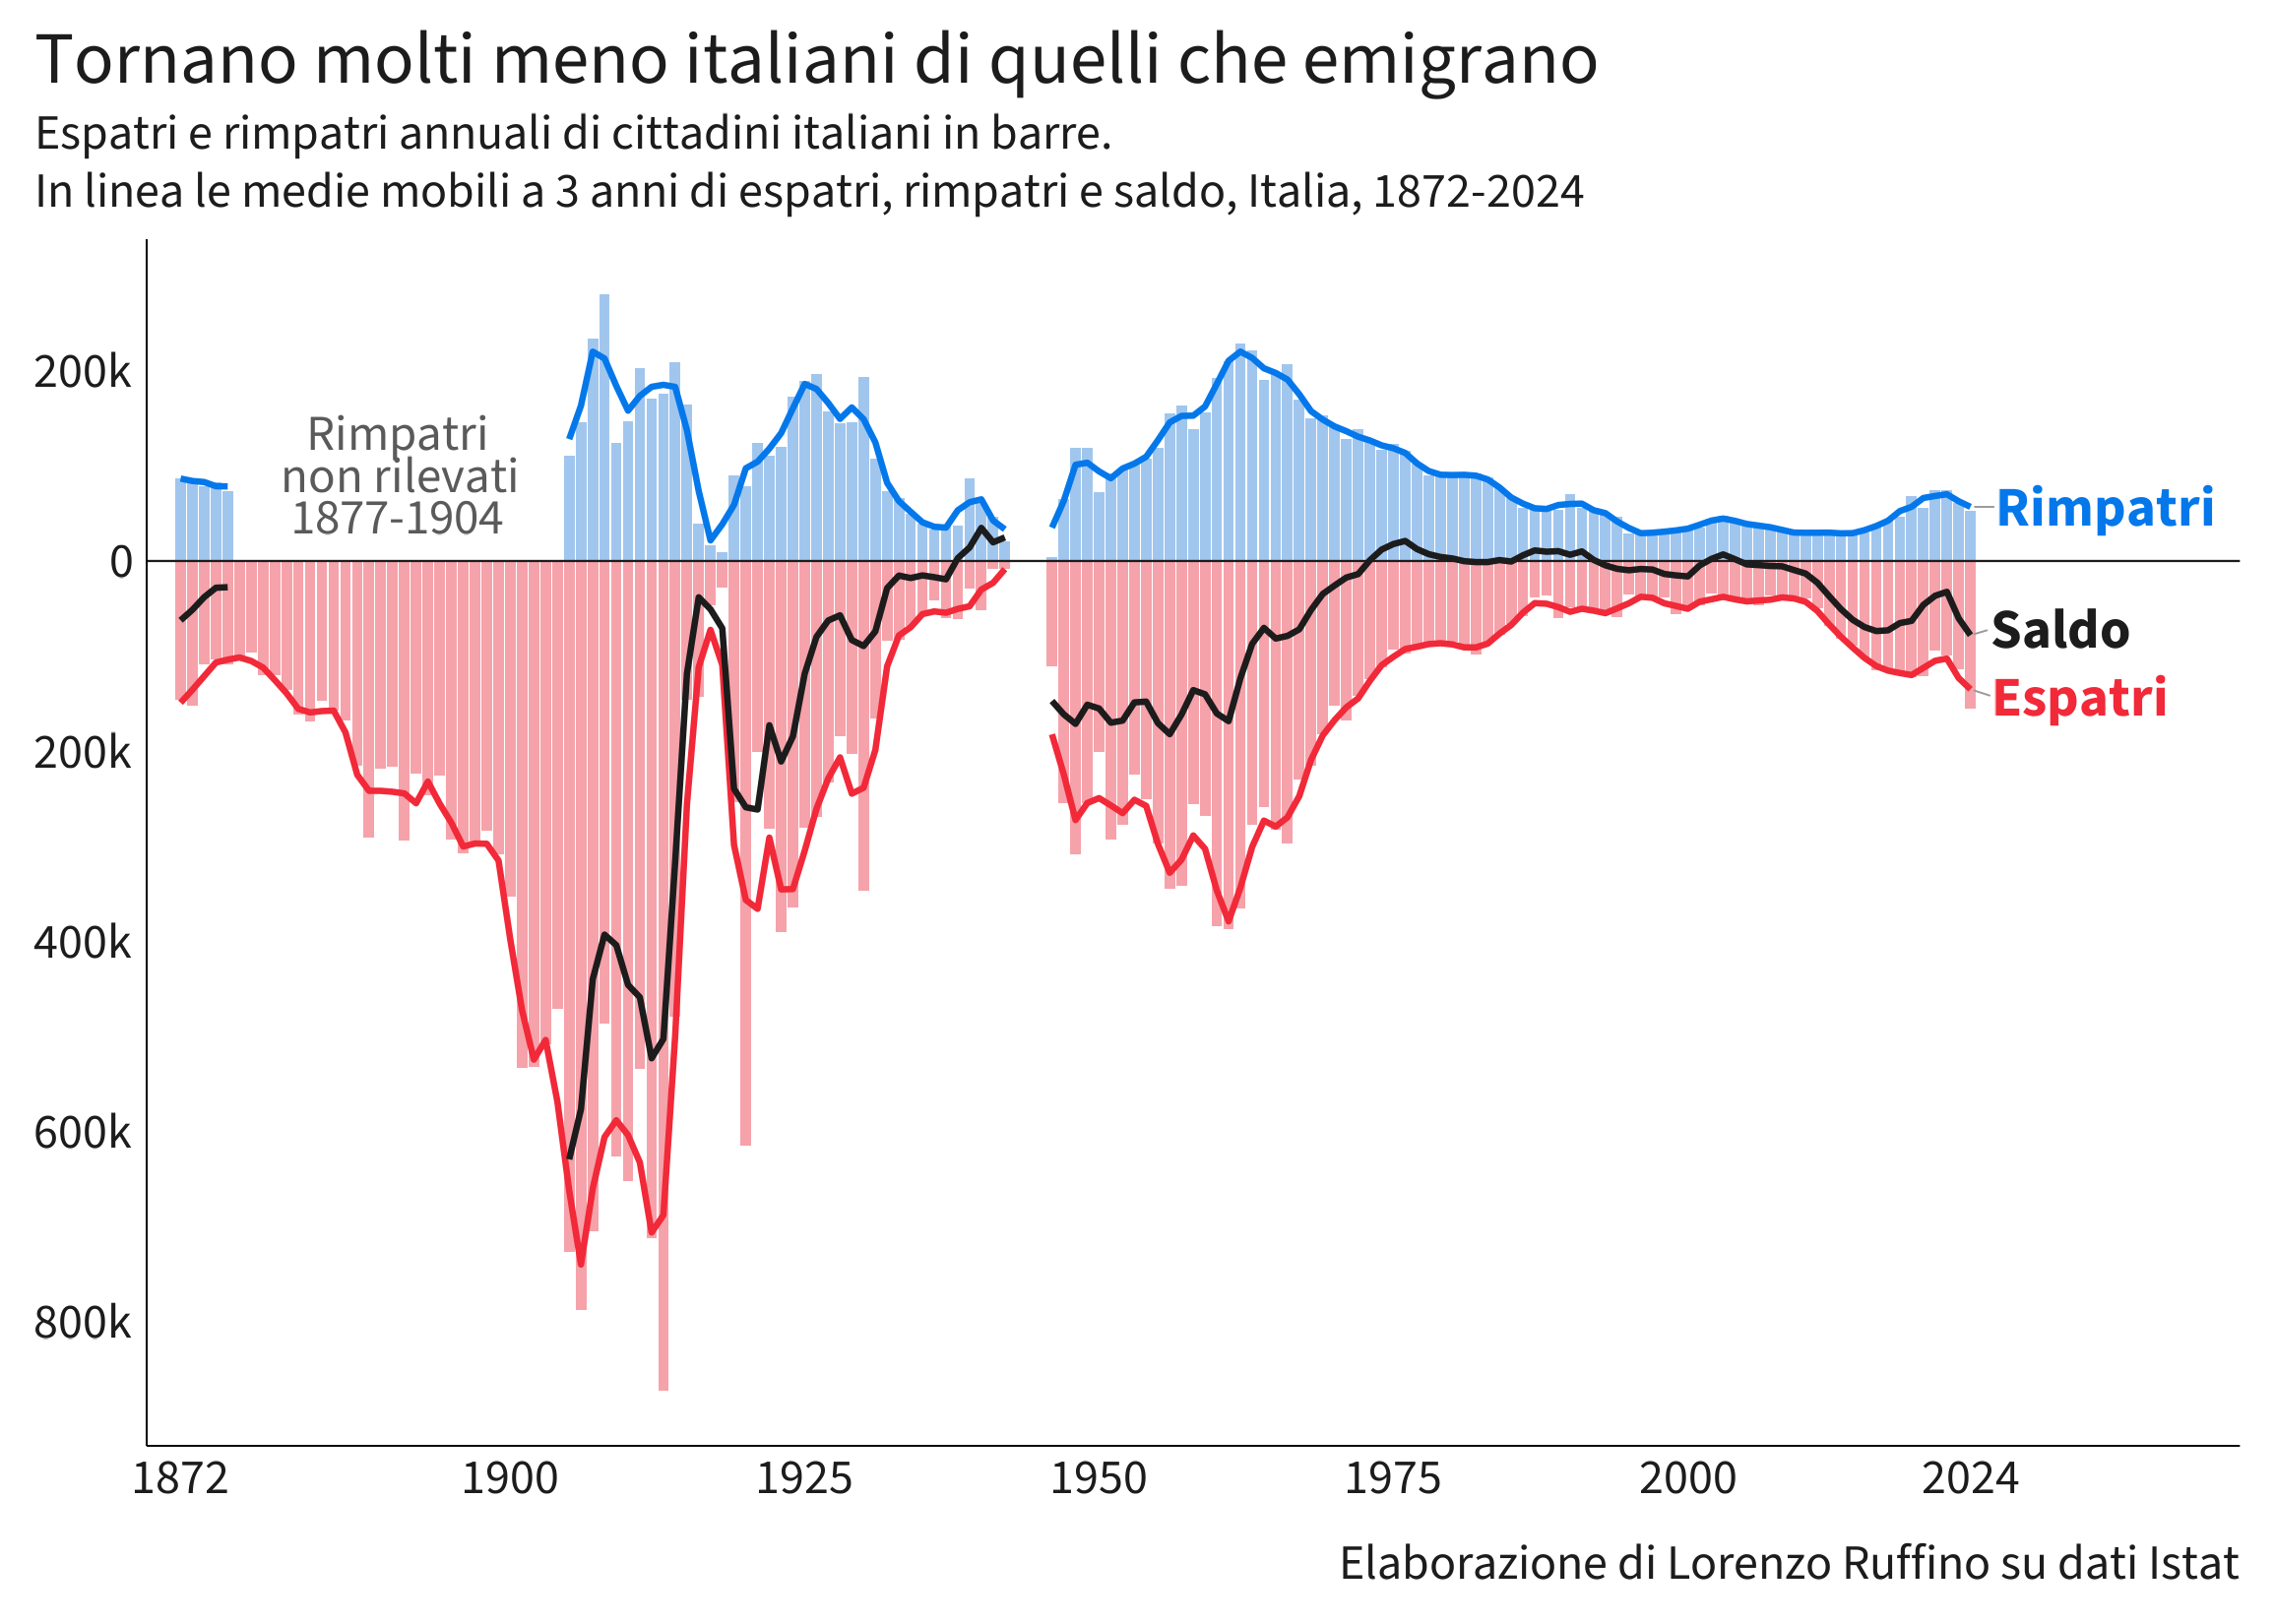

The table this chart was drawn from, first rows:
anno, espatri, rimpatri, saldo, espatri_ma, rimpatri_ma, saldo_ma
1872, 146265, 86516, -59749, 149023, 86653, -62370
1873, 151781, 86790, -64991, 135425, 84101, -51323
1874, 108228, 78998, -29230, 121077, 83012, -38065
1875, 103221, 83247, -19974, 106740, 78619, -28121
1876, 108771, 73611, -35160, 103735, 78429, -27567
1877, 99213, NA, NA, 101417, NA, NA
1878, 96268, NA, NA, 105104, NA, NA
1879, 119831, NA, NA, 112000, NA, NA
1880, 119901, NA, NA, 125188, NA, NA
1881, 135832, NA, NA, 139098, NA, NA
1882, 161562, NA, NA, 155498, NA, NA
1883, 169101, NA, NA, 159227, NA, NA
1884, 147017, NA, NA, 157770, NA, NA
1885, 157193, NA, NA, 157346, NA, NA
1886, 167829, NA, NA, 180229, NA, NA
1887, 215665, NA, NA, 224743, NA, NA
1888, 290736, NA, NA, 241604, NA, NA
1889, 218412, NA, NA, 241667, NA, NA
1890, 215854, NA, NA, 242632, NA, NA
1891, 293631, NA, NA, 244384, NA, NA
1892, 223667, NA, NA, 254683, NA, NA
1893, 246751, NA, NA, 231914, NA, NA
1894, 225323, NA, NA, 255085, NA, NA
1895, 293181, NA, NA, 275329, NA, NA
1896, 307482, NA, NA, 300173, NA, NA
1897, 299855, NA, NA, 297017, NA, NA
1898, 283715, NA, NA, 297303, NA, NA
1899, 308339, NA, NA, 314945, NA, NA
1900, 352782, NA, NA, 398122, NA, NA
1901, 533245, NA, NA, 472512, NA, NA
1902, 531509, NA, NA, 524243, NA, NA
1903, 507976, NA, NA, 503559, NA, NA
1904, 471191, NA, NA, 568499, NA, NA
1905, 726331, 110440, -615891, 661833, 128103, -629051
1906, 787977, 145766, -642211, 739661, 163333, -576328
1907, 704675, 233794, -470881, 659775, 220070, -439706
1908, 486674, 280649, -206025, 605662, 212869, -392793
1909, 625637, 124164, -501473, 587929, 184059, -403870
1910, 651475, 147364, -504111, 603652, 157988, -445664
1911, 533844, 202435, -331409, 632255, 173568, -458687
1912, 711446, 170906, -540540, 705963, 183122, -522841
1913, 872598, 176024, -696574, 687732, 185211, -502521
1914, 479152, 208704, -270448, 499256, 183049, -316208
1915, 146019, 164418, 18399, 255845, 137387, -118458
1916, 142364, 39039, -103325, 111626, 73447, -38179
1917, 46496, 16885, -29611, 72390, 21650, -50741
1918, 28311, 9025, -19286, 109344, 38581, -70763
1919, 253224, 89833, -163391, 298715, 59119, -239597
1920, 614611, 78498, -536113, 356375, 97443, -258932
1921, 201291, 123999, -77292, 365724, 104428, -261296
1922, 281270, 110786, -170484, 290839, 118174, -172665
1923, 389957, 119738, -270219, 345280, 134445, -210835
1924, 364614, 172811, -191803, 344884, 160540, -184344
1925, 280081, 189071, -91010, 304617, 186114, -118503
1926, 269156, 196461, -72695, 260558, 180810, -79749
1927, 232438, 156897, -75541, 228605, 166078, -62527
1928, 184222, 144876, -39346, 206475, 149382, -57092
1929, 202764, 146374, -56390, 244589, 161462, -83127
1930, 346781, 193137, -153644, 238468, 149080, -89388
1931, 165860, 107730, -58130, 198663, 124681, -73982
... 93 more rows
